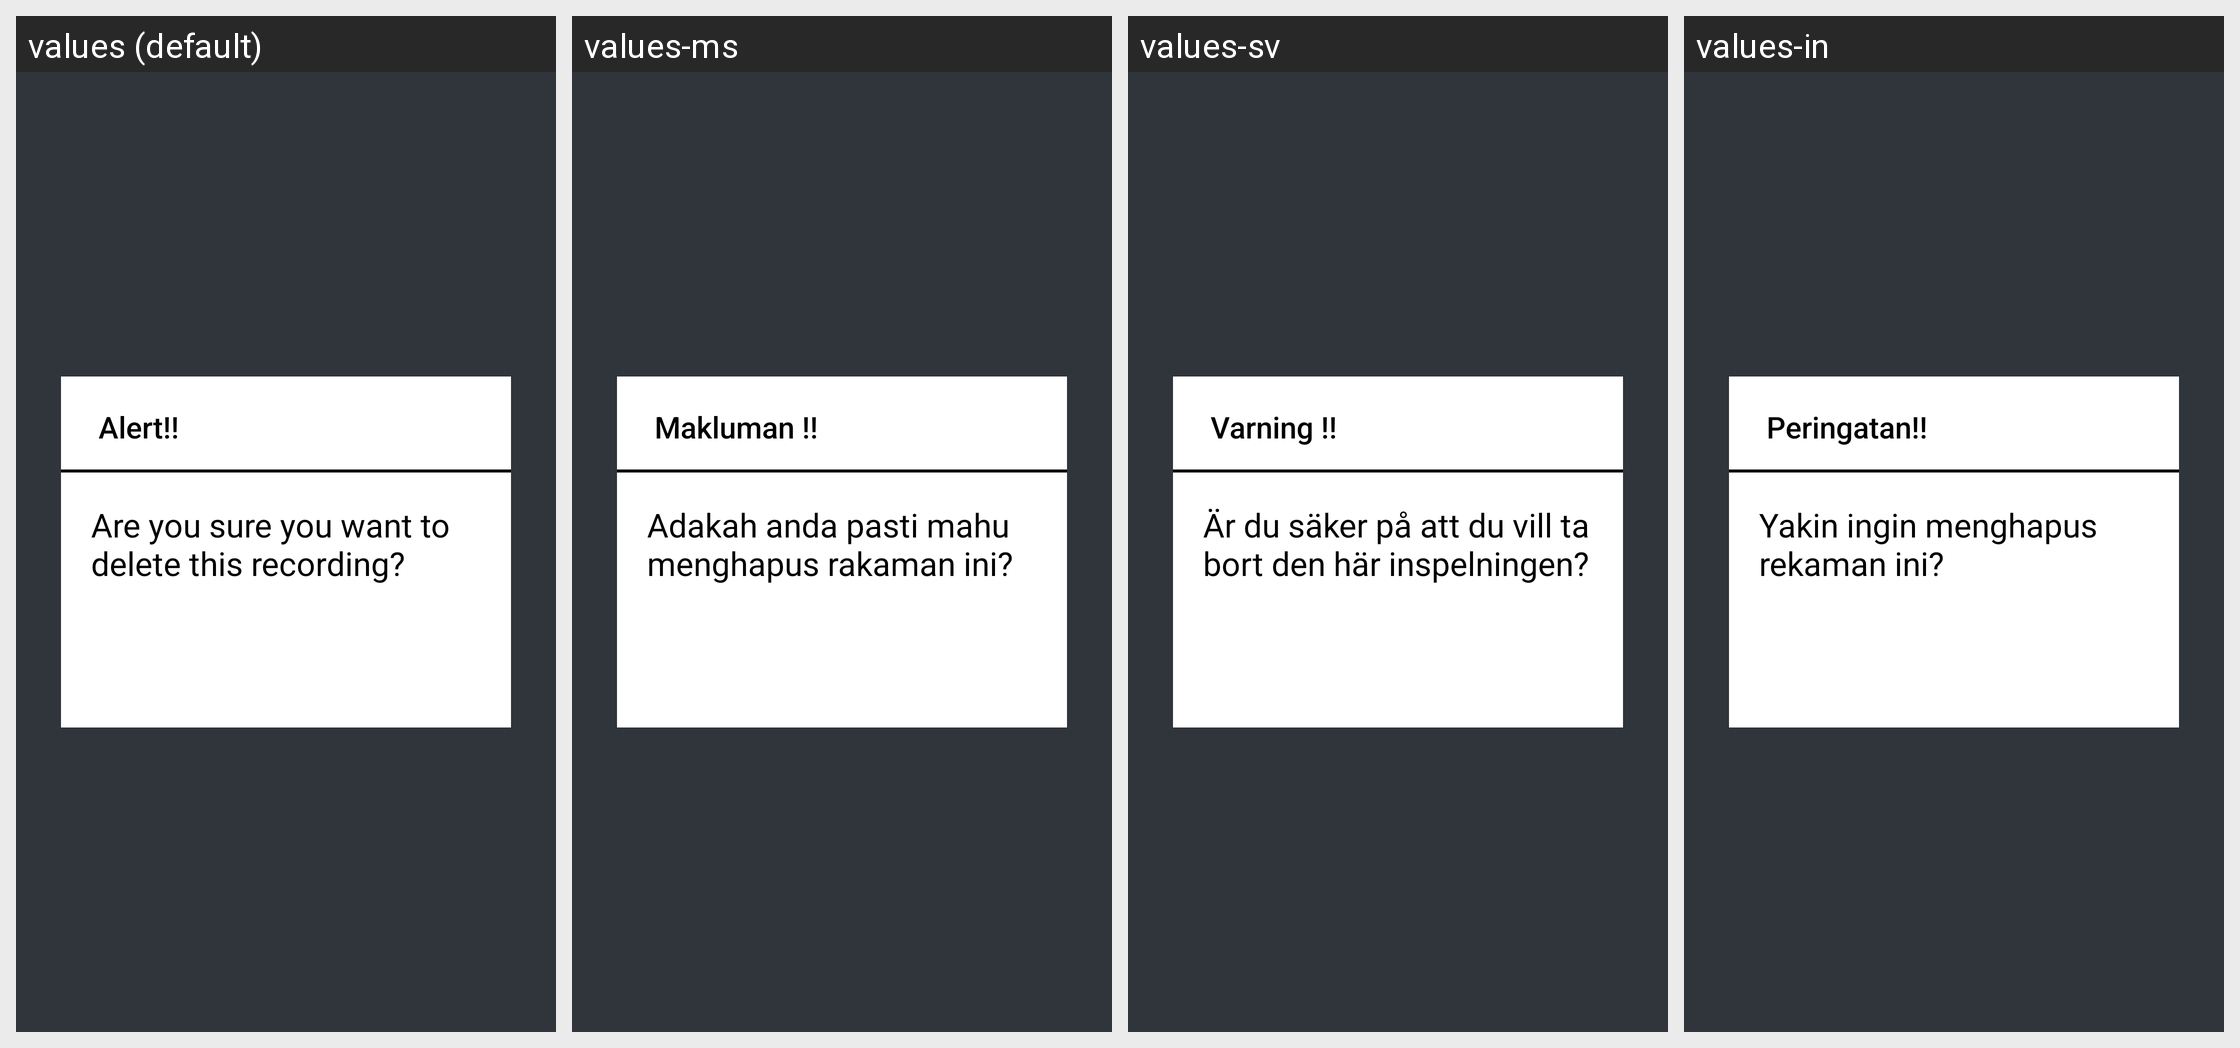

Translations of the strings shown on this Android screen, per locale in the grid:
Android screen res/layout/delete_recording_popup_tv.xml rendered under 4 locales, left to right: values (default), values-ms, values-sv, values-in. Device: Nexus 5 (rendered at 1080×1920; each locale shown at half size, 540×960, under a caption strip naming it); theme AppTheme.NoActionBar.
Other locales in the repository, not shown: values-af, values-am, values-ar, values-as, values-az, values-be, values-bg, values-bn, values-bs, values-ca, values-cs, values-da, values-de, values-el, values-en-rCA, values-en-rGB, values-en-rIN, values-en-rXC, values-es, values-es-rUS, values-et, values-eu, values-fa, values-fi, values-fr, values-fr-rCA, values-gl, values-gu, values-he, values-hi, values-hr, values-hu, values-hy, values-is, values-it, values-iw, values-ja, values-ka, values-kk, values-km, values-kn, values-ko, values-ky, values-lo, values-lt, values-lv, values-mk, values-ml, values-mn, values-mr, values-my, values-nb, values-ne, values-nl, values-or, values-pa, values-pl, values-pt, values-pt-rPT, values-ro, values-ru, values-si, values-sk, values-sl, values-sq, values-sr, values-sw, values-ta, values-te, values-th, values-tl, values-tr, values-uk, values-ur, values-uz, values-vi, values-zh-rCN, values-zh-rHK, values-zh-rTW, values-zu.
Strings drawn on this screen, with the default value and each locale's value (text and hints the layout hard-codes, and strings that could not be matched under every locale, appear in the picture but are not listed):

alert
  values: Alert!!
  values-ms: Makluman !!
  values-sv: Varning !!
  values-in: Peringatan!!

delete_this_recording
  values: Are you sure you want to delete this recording?
  values-ms: Adakah anda pasti mahu menghapus rakaman ini?
  values-sv: Är du säker på att du vill ta bort den här inspelningen?
  values-in: Yakin ingin menghapus rekaman ini?
